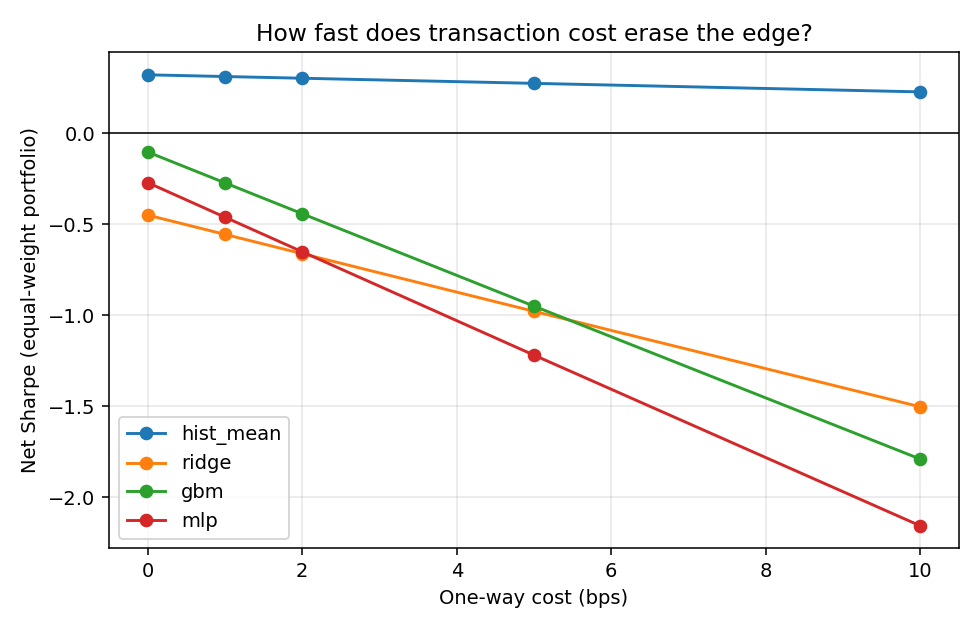

Values plotted in this chart, from the file beside it:
cost_bps, hist_mean, ridge, gbm, mlp
0, 0.3211, -0.4496, -0.1028, -0.2712
1, 0.3117, -0.5556, -0.2726, -0.4613
2, 0.3023, -0.6615, -0.4422, -0.6511
5, 0.2741, -0.9784, -0.95, -1.219
10, 0.2272, -1.503, -1.79, -2.157
